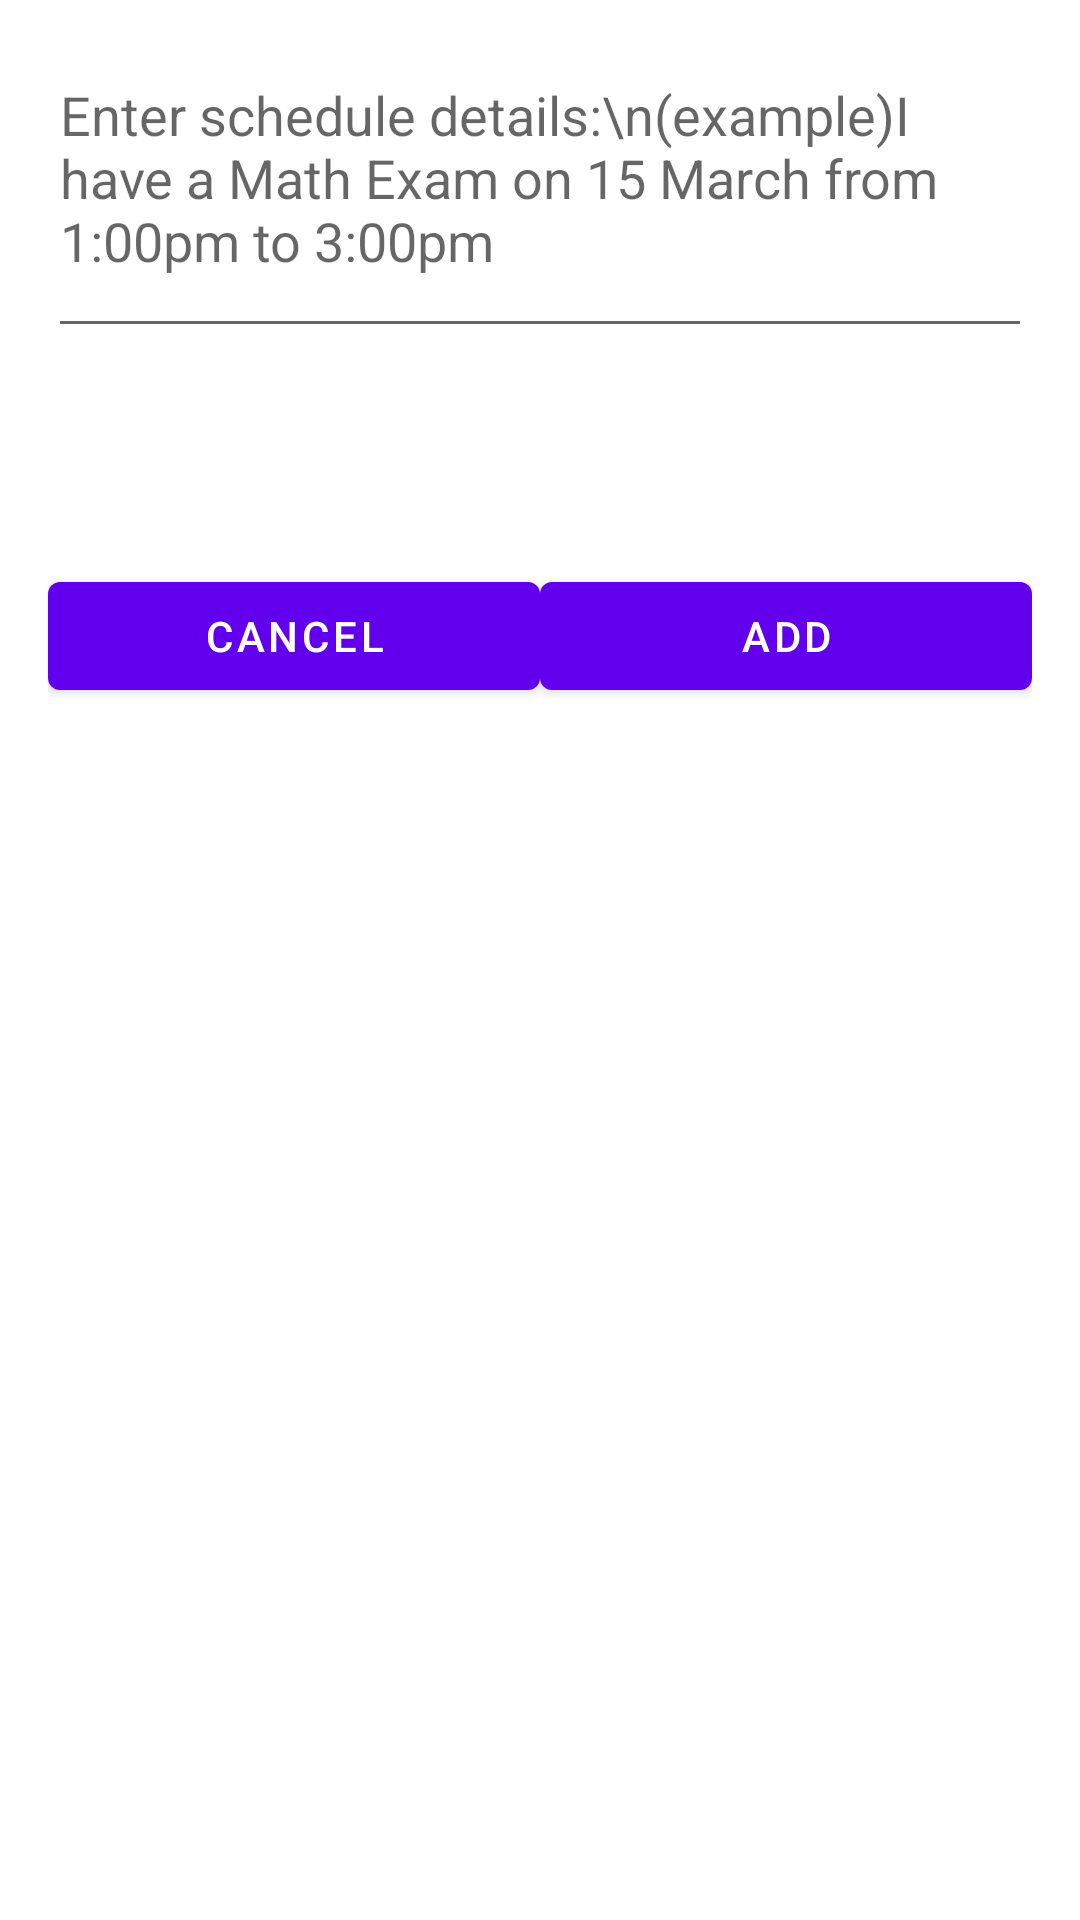

Write the Android layout XML for this screen, with the resource values it uses.
<!-- AndroidManifest.xml: application theme Theme.Senior_Project -->
<!-- res/layout/dialog_add_schedule_text.xml -->
<?xml version="1.0" encoding="utf-8"?>
<LinearLayout xmlns:android="http://schemas.android.com/apk/res/android"
    android:layout_width="match_parent"
    android:layout_height="wrap_content"
    android:orientation="vertical"
    android:padding="16dp">

    <EditText
        android:id="@+id/editTextScheduleContent"
        android:layout_width="match_parent"
        android:layout_height="wrap_content"
        android:hint="Enter schedule details:\n(example)I have a Math Exam on 15 March from 1:00pm to 3:00pm"
        android:inputType="textMultiLine"
        android:gravity="top"
        android:minHeight="100dp" />

    <CheckBox
        android:id="@+id/checkBoxDoubleCheck"
        android:layout_width="wrap_content"
        android:layout_height="wrap_content"
        android:text="Double Check Before Adding"
        android:visibility="invisible"
        android:layout_marginTop="8dp" />

    <LinearLayout
        android:layout_width="match_parent"
        android:layout_height="wrap_content"
        android:orientation="horizontal"
        android:layout_marginTop="16dp">

        <Button
            android:id="@+id/buttonCancel"
            android:layout_width="0dp"
            android:layout_height="wrap_content"
            android:layout_weight="1"
            android:text="Cancel" />

        <Button
            android:id="@+id/buttonAdd"
            android:layout_width="0dp"
            android:layout_height="wrap_content"
            android:layout_weight="1"
            android:text="Add" />
    </LinearLayout>

    
    <ProgressBar
        android:id="@+id/progressBarLoading"
        android:layout_width="wrap_content"
        android:layout_height="wrap_content"
        android:layout_gravity="center"
        android:visibility="gone" />
</LinearLayout>
<!-- resources referenced by this layout -->
<resources>
  <style name="Theme.Senior_Project" parent="Theme.MaterialComponents.DayNight.DarkActionBar">
          
          <item name="colorPrimary">@color/purple_500</item>
          <item name="colorPrimaryVariant">@color/purple_700</item>
          <item name="colorOnPrimary">@color/white</item>
          
          <item name="colorSecondary">@color/teal_200</item>
          <item name="colorSecondaryVariant">@color/teal_700</item>
          <item name="colorOnSecondary">@color/black</item>
          
          <item name="android:statusBarColor">?attr/colorPrimaryVariant</item>
          
      </style>
  <color name="purple_500">#FF6200EE</color>
  <color name="purple_700">#FF3700B3</color>
  <color name="white">#FFFFFFFF</color>
  <color name="teal_200">#FF03DAC5</color>
  <color name="teal_700">#FF018786</color>
  <color name="black">#FF000000</color>
</resources>
